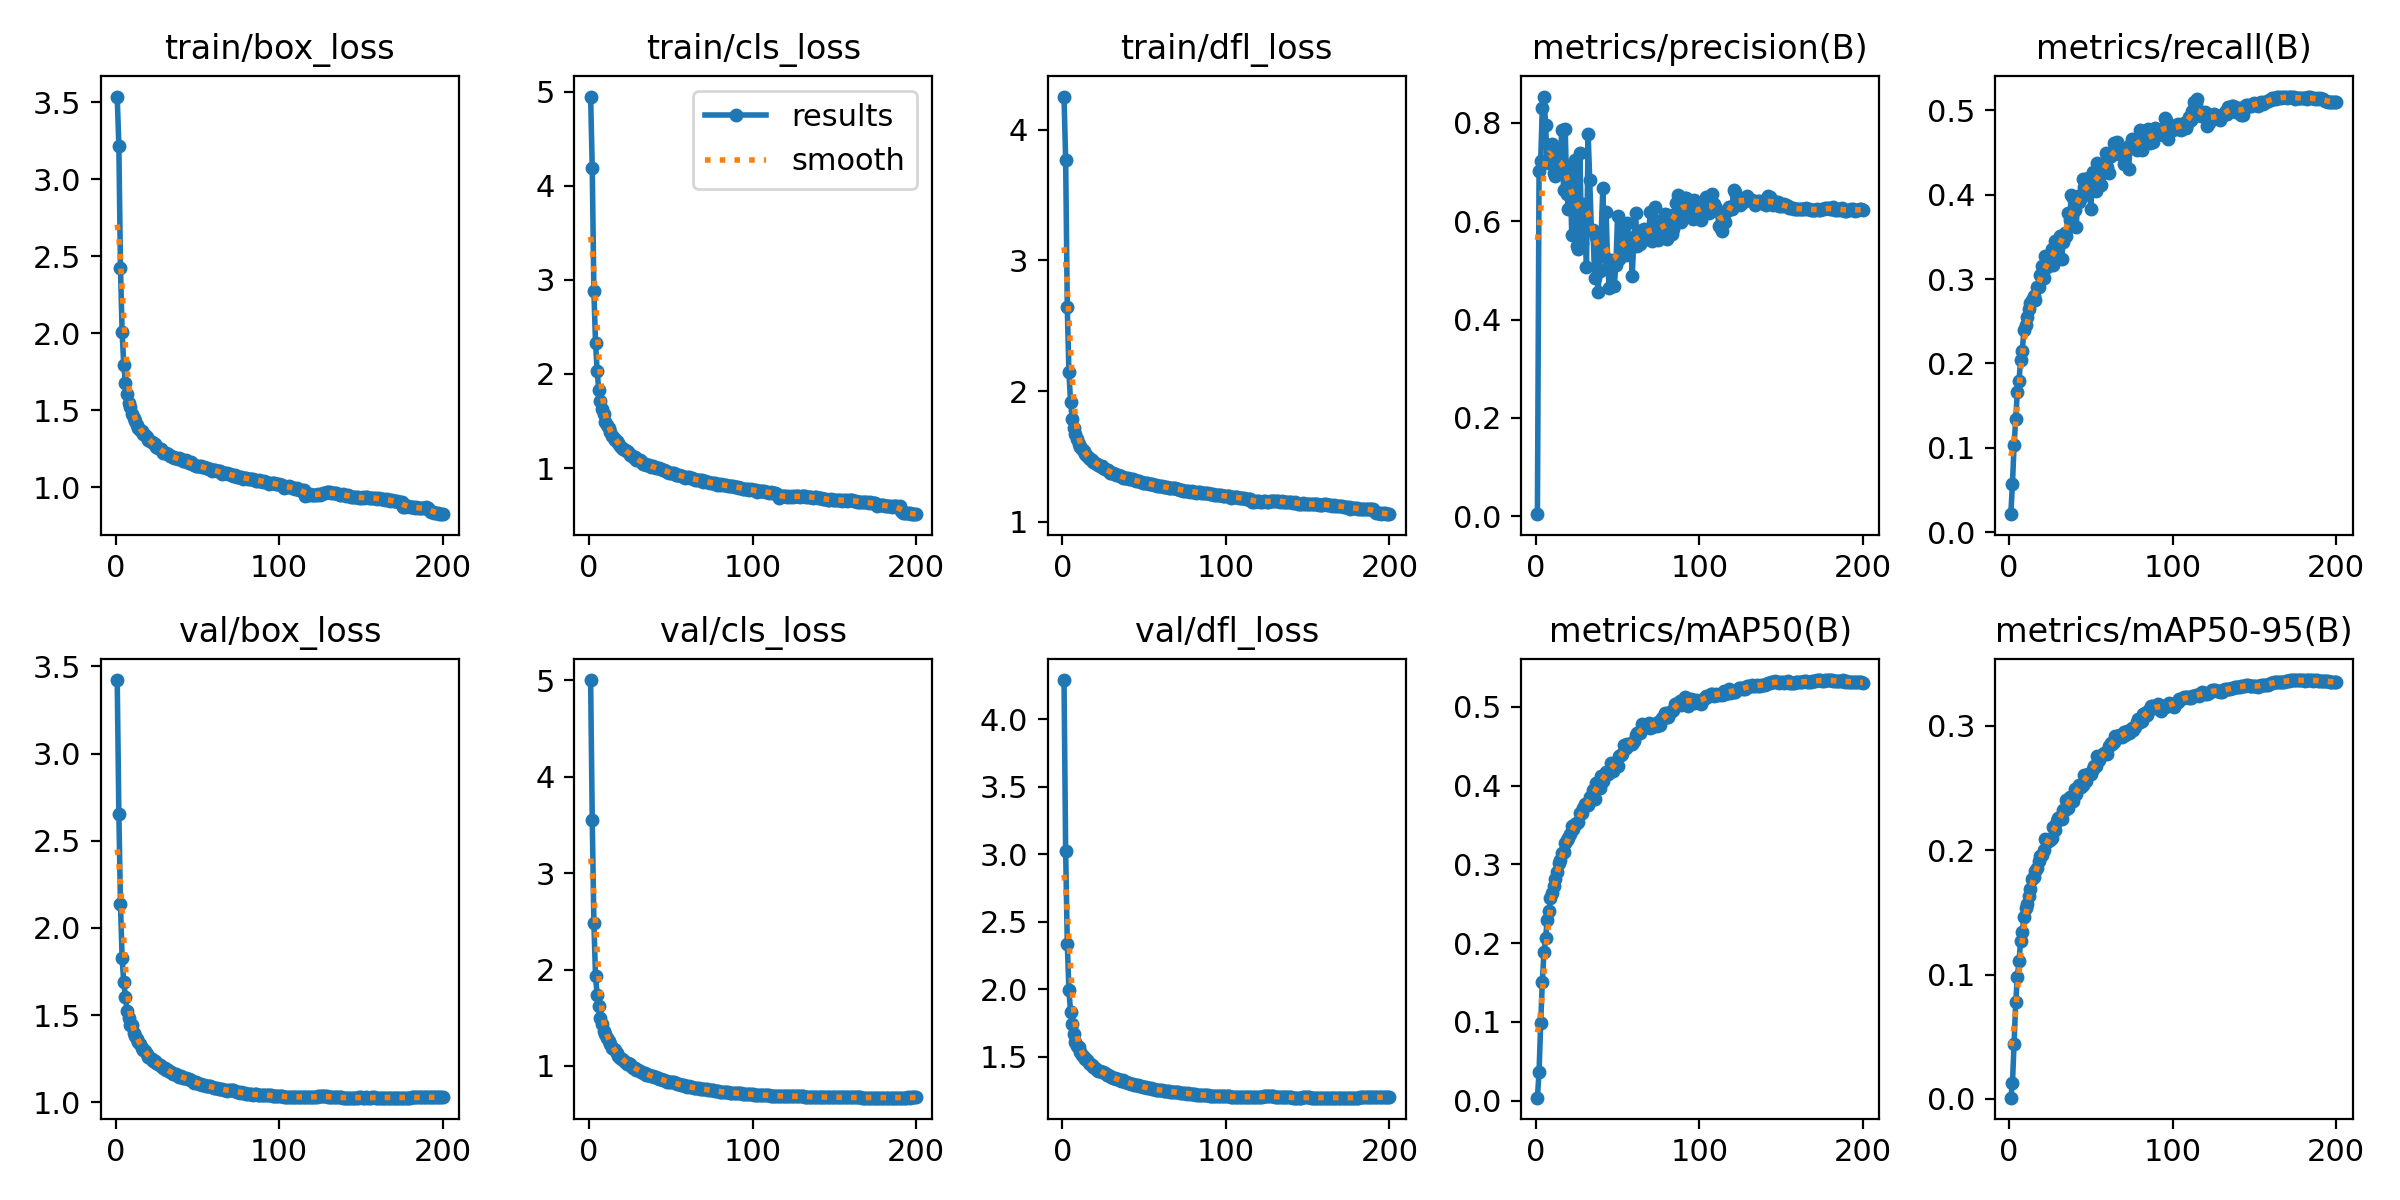

Source data for this figure (header and first rows):
epoch, time, train/box_loss, train/cls_loss, train/dfl_loss, metrics/precision(B), metrics/recall(B), metrics/mAP50(B), metrics/mAP50-95(B), val/box_loss, val/cls_loss, val/dfl_loss, lr/pg0, lr/pg1, lr/pg2
1, 804.6, 3.538, 4.95, 4.253, 0.00437, 0.02141, 0.00383, 0.00105, 3.422, 5.005, 4.29, 0.003325, 0.003325, 0.003325
2, 1601, 3.218, 4.186, 3.769, 0.702, 0.05746, 0.03645, 0.01254, 2.653, 3.553, 3.023, 0.006625, 0.006625, 0.006625
3, 2390, 2.421, 2.88, 2.64, 0.7224, 0.1033, 0.09803, 0.04457, 2.136, 2.486, 2.339, 0.009893, 0.009893, 0.009893
4, 3173, 2.007, 2.335, 2.144, 0.8309, 0.1341, 0.1507, 0.07758, 1.827, 1.935, 1.994, 0.009851, 0.009851, 0.009851
5, 3955, 1.795, 2.031, 1.918, 0.8534, 0.1661, 0.1887, 0.09845, 1.688, 1.732, 1.834, 0.009802, 0.009802, 0.009802
6, 4740, 1.678, 1.825, 1.787, 0.7965, 0.1794, 0.2065, 0.1105, 1.606, 1.623, 1.741, 0.009753, 0.009753, 0.009753
7, 5522, 1.607, 1.716, 1.717, 0.7197, 0.2041, 0.2299, 0.1267, 1.526, 1.493, 1.672, 0.009703, 0.009703, 0.009703
8, 6305, 1.549, 1.623, 1.669, 0.7186, 0.2142, 0.2405, 0.1344, 1.484, 1.436, 1.613, 0.009654, 0.009654, 0.009654
9, 7097, 1.52, 1.574, 1.633, 0.7402, 0.2399, 0.2566, 0.1464, 1.446, 1.361, 1.584, 0.009604, 0.009604, 0.009604
10, 7878, 1.474, 1.49, 1.595, 0.7561, 0.2454, 0.2642, 0.1532, 1.443, 1.335, 1.575, 0.009555, 0.009555, 0.009555
11, 8662, 1.447, 1.453, 1.572, 0.6982, 0.2545, 0.2719, 0.1564, 1.399, 1.294, 1.539, 0.009505, 0.009505, 0.009505
12, 9444, 1.429, 1.421, 1.555, 0.6912, 0.264, 0.2816, 0.163, 1.378, 1.259, 1.518, 0.009456, 0.009456, 0.009456
13, 10214, 1.406, 1.388, 1.54, 0.7044, 0.2714, 0.2903, 0.1689, 1.363, 1.226, 1.501, 0.009406, 0.009406, 0.009406
14, 10998, 1.386, 1.337, 1.515, 0.7313, 0.2755, 0.3021, 0.1769, 1.346, 1.19, 1.484, 0.009357, 0.009357, 0.009357
15, 11776, 1.371, 1.319, 1.503, 0.737, 0.2794, 0.3058, 0.1781, 1.335, 1.171, 1.476, 0.009307, 0.009307, 0.009307
16, 12550, 1.361, 1.301, 1.492, 0.7857, 0.2757, 0.314, 0.1834, 1.313, 1.16, 1.455, 0.009258, 0.009258, 0.009258
17, 13335, 1.347, 1.284, 1.481, 0.6642, 0.2903, 0.3159, 0.1853, 1.3, 1.132, 1.451, 0.009208, 0.009208, 0.009208
18, 14109, 1.337, 1.263, 1.471, 0.7869, 0.291, 0.3265, 0.1917, 1.293, 1.107, 1.44, 0.009158, 0.009158, 0.009158
19, 14890, 1.323, 1.235, 1.461, 0.6547, 0.3048, 0.3306, 0.1953, 1.276, 1.08, 1.424, 0.009109, 0.009109, 0.009109
20, 738.3, 1.309, 1.214, 1.452, 0.6258, 0.3153, 0.3335, 0.1959, 1.261, 1.075, 1.415, 0.009059, 0.009059, 0.009059
21, 1412, 1.298, 1.2, 1.439, 0.6975, 0.3009, 0.3384, 0.2003, 1.253, 1.063, 1.407, 0.00901, 0.00901, 0.00901
22, 2029, 1.291, 1.193, 1.437, 0.5723, 0.3272, 0.3493, 0.2087, 1.247, 1.036, 1.399, 0.00896, 0.00896, 0.00896
23, 2676, 1.284, 1.181, 1.425, 0.7172, 0.3142, 0.3449, 0.207, 1.236, 1.017, 1.394, 0.008911, 0.008911, 0.008911
24, 3321, 1.277, 1.171, 1.425, 0.7244, 0.3185, 0.3509, 0.2077, 1.234, 1.026, 1.39, 0.008861, 0.008861, 0.008861
25, 3935, 1.261, 1.137, 1.408, 0.5492, 0.3174, 0.3522, 0.208, 1.227, 1.025, 1.386, 0.008812, 0.008812, 0.008812
26, 4561, 1.257, 1.137, 1.404, 0.544, 0.3355, 0.3533, 0.2101, 1.221, 1.004, 1.379, 0.008762, 0.008762, 0.008762
27, 5173, 1.247, 1.117, 1.398, 0.7381, 0.3161, 0.3651, 0.2187, 1.213, 0.983, 1.365, 0.008713, 0.008713, 0.008713
28, 5806, 1.245, 1.116, 1.393, 0.5553, 0.3452, 0.365, 0.2162, 1.208, 0.9749, 1.367, 0.008663, 0.008663, 0.008663
29, 6445, 1.225, 1.088, 1.377, 0.6343, 0.3352, 0.372, 0.2233, 1.199, 0.9618, 1.356, 0.008614, 0.008614, 0.008614
30, 7057, 1.221, 1.083, 1.374, 0.6324, 0.3447, 0.3763, 0.2261, 1.196, 0.955, 1.353, 0.008564, 0.008564, 0.008564
31, 7679, 1.219, 1.08, 1.373, 0.5067, 0.3513, 0.3763, 0.2264, 1.185, 0.9513, 1.347, 0.008515, 0.008515, 0.008515
32, 8293, 1.212, 1.07, 1.368, 0.7778, 0.3233, 0.3754, 0.225, 1.187, 0.9396, 1.345, 0.008466, 0.008466, 0.008466
33, 8928, 1.201, 1.045, 1.356, 0.6836, 0.3438, 0.3849, 0.232, 1.175, 0.9257, 1.337, 0.008416, 0.008416, 0.008416
34, 9571, 1.2, 1.047, 1.355, 0.5819, 0.3551, 0.3819, 0.2321, 1.175, 0.9243, 1.339, 0.008367, 0.008367, 0.008367
35, 10189, 1.196, 1.035, 1.348, 0.5818, 0.3504, 0.3943, 0.24, 1.162, 0.9088, 1.327, 0.008317, 0.008317, 0.008317
36, 10820, 1.192, 1.033, 1.348, 0.4841, 0.3787, 0.3829, 0.234, 1.16, 0.9102, 1.32, 0.008268, 0.008268, 0.008268
37, 11425, 1.188, 1.028, 1.339, 0.5684, 0.3702, 0.403, 0.243, 1.161, 0.901, 1.326, 0.008218, 0.008218, 0.008218
38, 12058, 1.182, 1.012, 1.339, 0.4551, 0.3999, 0.4036, 0.2424, 1.153, 0.8929, 1.316, 0.008169, 0.008169, 0.008169
39, 12684, 1.188, 1.018, 1.335, 0.4998, 0.3955, 0.3971, 0.2396, 1.147, 0.8975, 1.312, 0.008119, 0.008119, 0.008119
40, 13294, 1.18, 1.01, 1.333, 0.5748, 0.3813, 0.4115, 0.2491, 1.15, 0.8827, 1.31, 0.00807, 0.00807, 0.00807
41, 13926, 1.17, 0.9958, 1.325, 0.6684, 0.362, 0.4057, 0.2449, 1.142, 0.8809, 1.307, 0.00802, 0.00802, 0.00802
42, 14530, 1.17, 0.9966, 1.324, 0.5297, 0.3987, 0.4133, 0.2502, 1.141, 0.8733, 1.302, 0.007971, 0.007971, 0.007971
43, 15163, 1.173, 0.9972, 1.324, 0.6197, 0.3916, 0.4174, 0.2523, 1.139, 0.8694, 1.302, 0.007921, 0.007921, 0.007921
44, 15799, 1.161, 0.9846, 1.32, 0.5065, 0.3965, 0.415, 0.2511, 1.135, 0.8615, 1.294, 0.007872, 0.007872, 0.007872
45, 16407, 1.156, 0.9771, 1.311, 0.4636, 0.4184, 0.4188, 0.2527, 1.131, 0.8499, 1.294, 0.007822, 0.007822, 0.007822
46, 17021, 1.162, 0.9787, 1.315, 0.522, 0.4096, 0.429, 0.2601, 1.127, 0.8543, 1.29, 0.007772, 0.007772, 0.007772
47, 17636, 1.153, 0.965, 1.311, 0.5109, 0.4132, 0.4184, 0.2555, 1.124, 0.8441, 1.288, 0.007723, 0.007723, 0.007723
48, 18266, 1.145, 0.9577, 1.304, 0.4692, 0.4197, 0.4244, 0.2609, 1.114, 0.8318, 1.282, 0.007673, 0.007673, 0.007673
49, 18906, 1.138, 0.9508, 1.297, 0.5105, 0.4072, 0.429, 0.2616, 1.117, 0.8332, 1.279, 0.007624, 0.007624, 0.007624
50, 19514, 1.138, 0.9466, 1.296, 0.61, 0.3834, 0.4248, 0.2612, 1.109, 0.8316, 1.277, 0.007574, 0.007574, 0.007574
51, 20144, 1.139, 0.9472, 1.301, 0.5226, 0.4265, 0.4377, 0.2653, 1.107, 0.8321, 1.274, 0.007525, 0.007525, 0.007525
52, 20756, 1.136, 0.9451, 1.295, 0.532, 0.422, 0.4394, 0.2674, 1.103, 0.8285, 1.268, 0.007476, 0.007476, 0.007476
53, 21387, 1.131, 0.9261, 1.291, 0.5939, 0.4045, 0.4398, 0.2679, 1.101, 0.8192, 1.27, 0.007426, 0.007426, 0.007426
54, 22035, 1.128, 0.9291, 1.29, 0.5535, 0.4369, 0.4511, 0.276, 1.1, 0.8096, 1.267, 0.007377, 0.007377, 0.007377
55, 22651, 1.127, 0.9259, 1.287, 0.5314, 0.4216, 0.4475, 0.2722, 1.094, 0.8097, 1.262, 0.007327, 0.007327, 0.007327
56, 23289, 1.124, 0.9153, 1.284, 0.5967, 0.4115, 0.4525, 0.2758, 1.096, 0.8031, 1.264, 0.007278, 0.007278, 0.007278
57, 23902, 1.119, 0.9183, 1.283, 0.5578, 0.4251, 0.4523, 0.2764, 1.091, 0.7978, 1.259, 0.007228, 0.007228, 0.007228
58, 24532, 1.116, 0.9065, 1.274, 0.5629, 0.4309, 0.4522, 0.278, 1.092, 0.7988, 1.259, 0.007178, 0.007178, 0.007178
59, 25177, 1.107, 0.8956, 1.274, 0.489, 0.4494, 0.4528, 0.2782, 1.087, 0.7903, 1.254, 0.007129, 0.007129, 0.007129
60, 25793, 1.11, 0.9055, 1.274, 0.5674, 0.4331, 0.457, 0.2775, 1.085, 0.7861, 1.252, 0.007079, 0.007079, 0.007079
... 140 more rows
